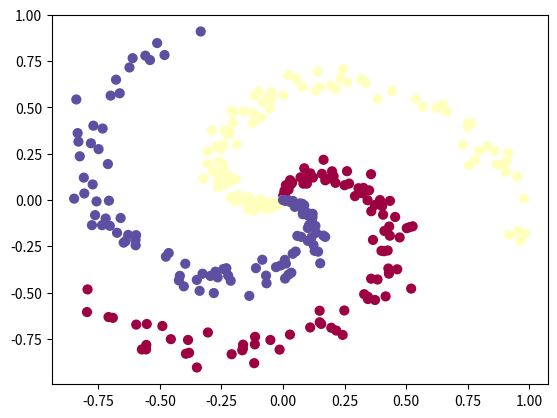

Recreate this plot in Python.
# Generate spiral dataset

import numpy as np
import matplotlib.pyplot as plt

N = 100 # number of points per class
D = 2 # dimensionality
K = 3 # number of classes
X = np.zeros((N*K,D)) # data matrix (each row = single example)
y = np.zeros(N*K, dtype='uint8') # class labels
for j in range(K):
  ix = range(N*j,N*(j+1))
  r = np.linspace(0.0,1,N) # radius
  t = np.linspace(j*4,(j+1)*4,N) + np.random.randn(N)*0.2 # theta
  X[ix] = np.c_[r*np.sin(t), r*np.cos(t)]
  y[ix] = j
# lets visualize the data:
plt.scatter(X[:, 0], X[:, 1], c=y, s=40, cmap=plt.cm.Spectral)
plt.show()